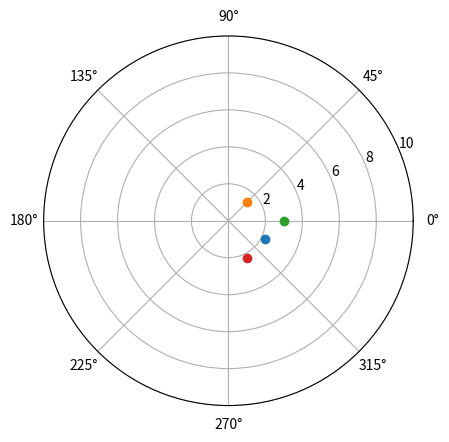

The matplotlib source for this figure:
from matplotlib import pyplot as plt
from math import atan, sqrt


def r(x, y):
    return sqrt(x*x + y*y)


def teta(x, y):
    return atan(y/x)


a = [2, -1]
b = [1, 1]

c = [a[0] + b[0], a[1] + b[1]]
d = [a[0] - b[0], a[1] - b[1]]

R = [r(a[0], a[1]), r(b[0], b[1]), r(c[0], c[1]), r(d[0], d[1])]
Teta = [teta(a[0], a[1]), teta(b[0], b[1]), teta(c[0], c[1]), teta(d[0], d[1])]

fig = plt.figure(dpi=200)
ax = fig.add_subplot(projection='polar')

plt.polar(Teta[0], R[0], marker='o')
plt.polar(Teta[1], R[1], marker='o')
plt.polar(Teta[2], R[2], marker='o')
plt.polar(Teta[3], R[3], marker='o')

ax.set_ylim(0, 10)
plt.show()
